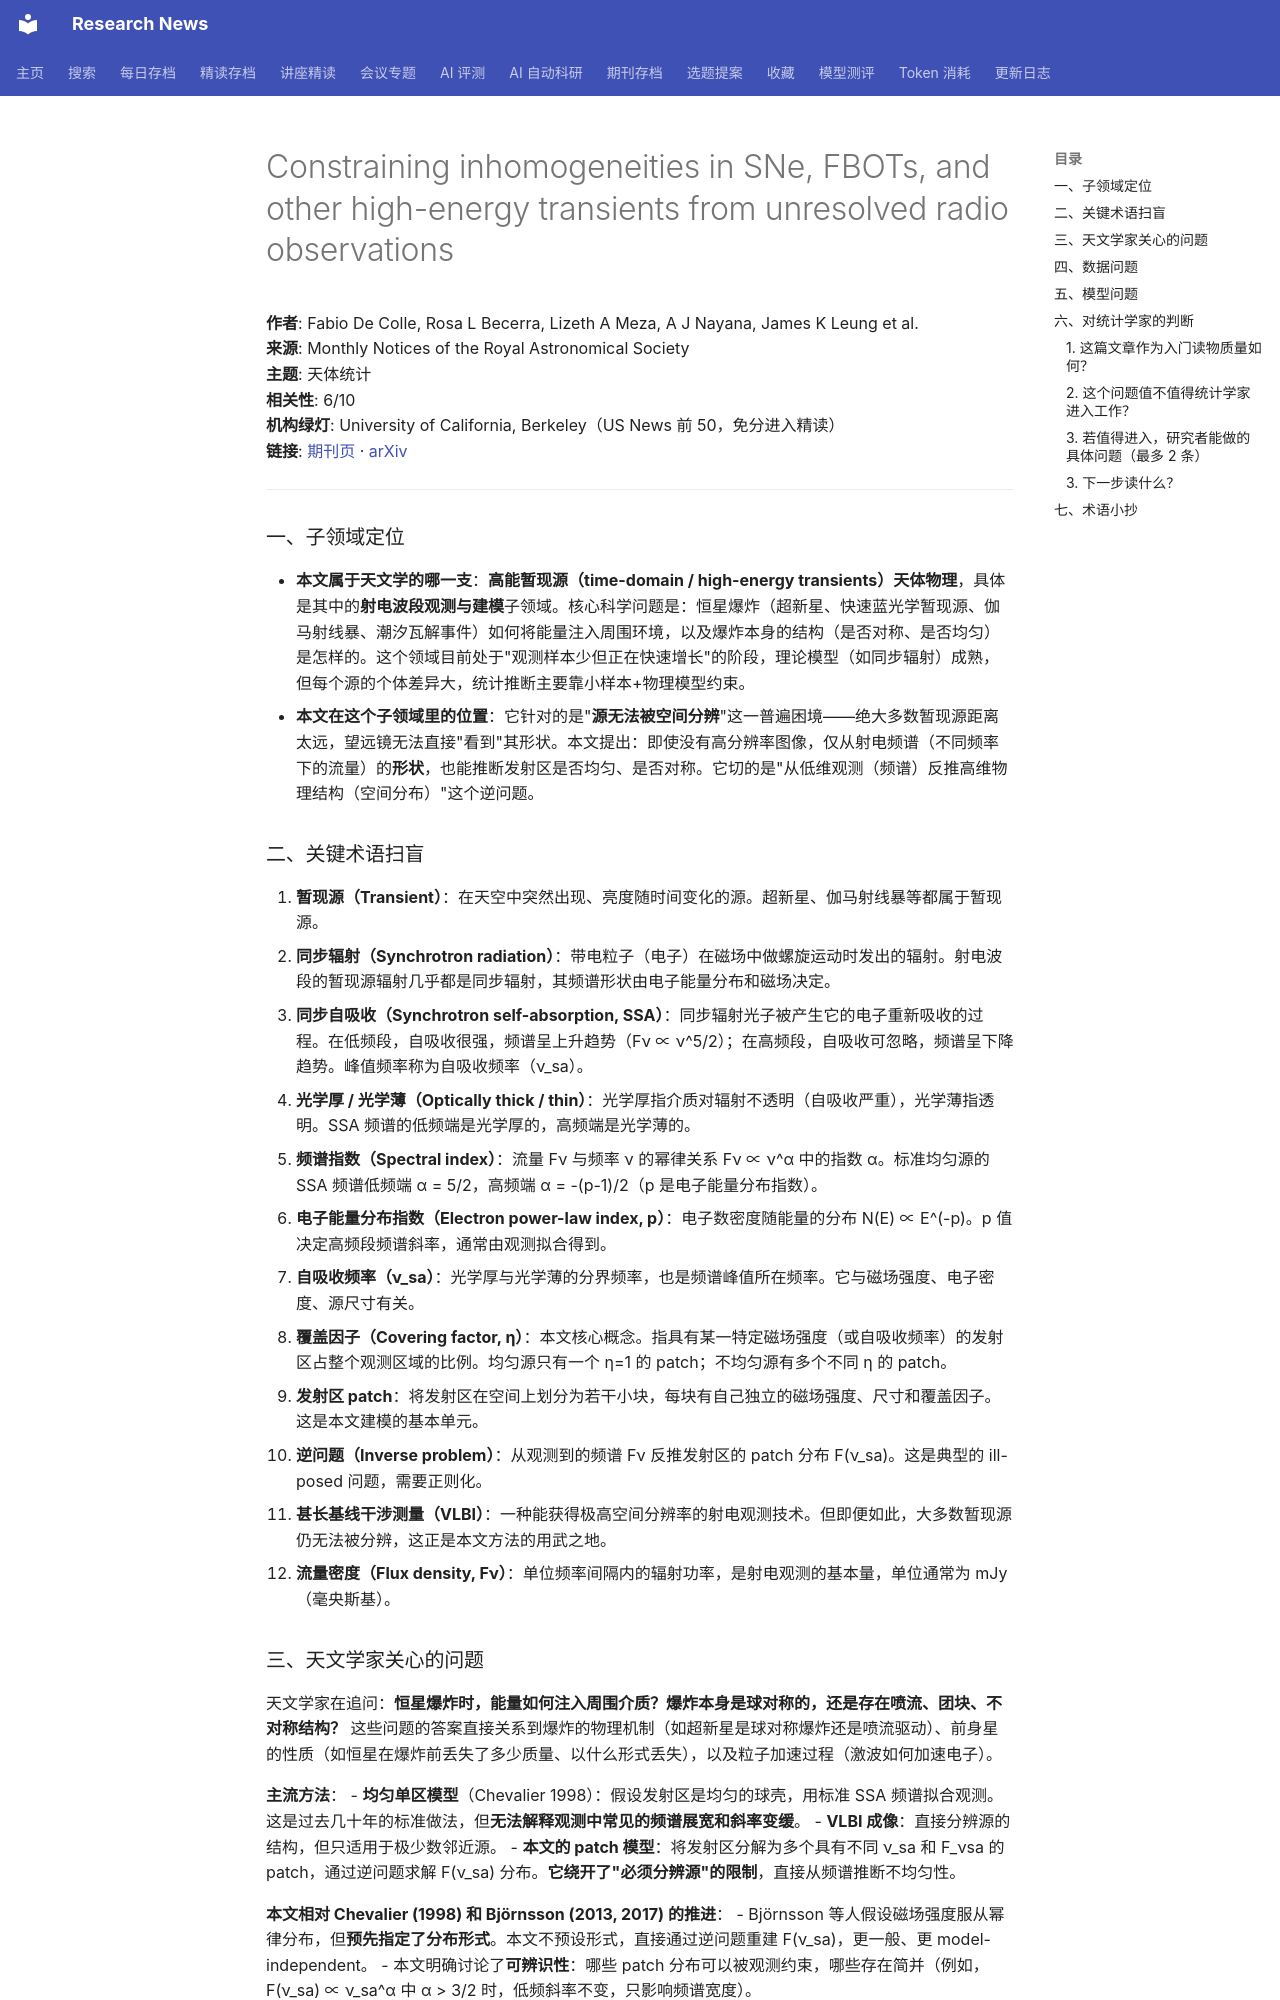

repository: cxy0714/research-news · page: deep_reads/2026-10-12-10.1093_mnras_stag1795/index.html · generator: mkdocs

# Constraining inhomogeneities in SNe, FBOTs, and other high-energy transients from unresolved radio observations

**作者**: Fabio De Colle, Rosa L Becerra, Lizeth A Meza, A J Nayana, James K Leung et al.  
**来源**: Monthly Notices of the Royal Astronomical Society  
**主题**: 天体统计  
**相关性**: 6/10  
**机构绿灯**: University of California, Berkeley（US News 前 50，免分进入精读）  
**链接**: [期刊页](https://doi.org/10.1093/mnras/stag1795) · [arXiv](https://arxiv.org/abs/2606.12846)

---

### 一、子领域定位

- **本文属于天文学的哪一支**：**高能暂现源（time-domain / high-energy transients）天体物理**，具体是其中的**射电波段观测与建模**子领域。核心科学问题是：恒星爆炸（超新星、快速蓝光学暂现源、伽马射线暴、潮汐瓦解事件）如何将能量注入周围环境，以及爆炸本身的结构（是否对称、是否均匀）是怎样的。这个领域目前处于"观测样本少但正在快速增长"的阶段，理论模型（如同步辐射）成熟，但每个源的个体差异大，统计推断主要靠小样本+物理模型约束。
- **本文在这个子领域里的位置**：它针对的是"**源无法被空间分辨**"这一普遍困境——绝大多数暂现源距离太远，望远镜无法直接"看到"其形状。本文提出：即使没有高分辨率图像，仅从射电频谱（不同频率下的流量）的**形状**，也能推断发射区是否均匀、是否对称。它切的是"从低维观测（频谱）反推高维物理结构（空间分布）"这个逆问题。

### 二、关键术语扫盲

1. **暂现源（Transient）**：在天空中突然出现、亮度随时间变化的源。超新星、伽马射线暴等都属于暂现源。
2. **同步辐射（Synchrotron radiation）**：带电粒子（电子）在磁场中做螺旋运动时发出的辐射。射电波段的暂现源辐射几乎都是同步辐射，其频谱形状由电子能量分布和磁场决定。
3. **同步自吸收（Synchrotron self-absorption, SSA）**：同步辐射光子被产生它的电子重新吸收的过程。在低频段，自吸收很强，频谱呈上升趋势（Fν ∝ ν^5/2）；在高频段，自吸收可忽略，频谱呈下降趋势。峰值频率称为自吸收频率（ν_sa）。
4. **光学厚 / 光学薄（Optically thick / thin）**：光学厚指介质对辐射不透明（自吸收严重），光学薄指透明。SSA 频谱的低频端是光学厚的，高频端是光学薄的。
5. **频谱指数（Spectral index）**：流量 Fν 与频率 ν 的幂律关系 Fν ∝ ν^α 中的指数 α。标准均匀源的 SSA 频谱低频端 α = 5/2，高频端 α = -(p-1)/2（p 是电子能量分布指数）。
6. **电子能量分布指数（Electron power-law index, p）**：电子数密度随能量的分布 N(E) ∝ E^(-p)。p 值决定高频段频谱斜率，通常由观测拟合得到。
7. **自吸收频率（ν_sa）**：光学厚与光学薄的分界频率，也是频谱峰值所在频率。它与磁场强度、电子密度、源尺寸有关。
8. **覆盖因子（Covering factor, η）**：本文核心概念。指具有某一特定磁场强度（或自吸收频率）的发射区占整个观测区域的比例。均匀源只有一个 η=1 的 patch；不均匀源有多个不同 η 的 patch。
9. **发射区 patch**：将发射区在空间上划分为若干小块，每块有自己独立的磁场强度、尺寸和覆盖因子。这是本文建模的基本单元。
10. **逆问题（Inverse problem）**：从观测到的频谱 Fν 反推发射区的 patch 分布 F(ν_sa)。这是典型的 ill-posed 问题，需要正则化。
11. **甚长基线干涉测量（VLBI）**：一种能获得极高空间分辨率的射电观测技术。但即便如此，大多数暂现源仍无法被分辨，这正是本文方法的用武之地。
12. **流量密度（Flux density, Fν）**：单位频率间隔内的辐射功率，是射电观测的基本量，单位通常为 mJy（毫央斯基）。

### 三、天文学家关心的问题

天文学家在追问：**恒星爆炸时，能量如何注入周围介质？爆炸本身是球对称的，还是存在喷流、团块、不对称结构？** 这些问题的答案直接关系到爆炸的物理机制（如超新星是球对称爆炸还是喷流驱动）、前身星的性质（如恒星在爆炸前丢失了多少质量、以什么形式丢失），以及粒子加速过程（激波如何加速电子）。

**主流方法**：
- **均匀单区模型**（Chevalier 1998）：假设发射区是均匀的球壳，用标准 SSA 频谱拟合观测。这是过去几十年的标准做法，但**无法解释观测中常见的频谱展宽和斜率变缓**。
- **VLBI 成像**：直接分辨源的结构，但只适用于极少数邻近源。
- **本文的 patch 模型**：将发射区分解为多个具有不同 ν_sa 和 F_νsa 的 patch，通过逆问题求解 F(ν_sa) 分布。**它绕开了"必须分辨源"的限制**，直接从频谱推断不均匀性。

**本文相对 Chevalier (1998) 和 Björnsson (2013, 2017) 的推进**：
- Björnsson 等人假设磁场强度服从幂律分布，但**预先指定了分布形式**。本文不预设形式，直接通过逆问题重建 F(ν_sa)，更一般、更 model-independent。
- 本文明确讨论了**可辨识性**：哪些 patch 分布可以被观测约束，哪些存在简并（例如，F(ν_sa) ∝ ν_sa^α 中 α > 3/2 时，低频斜率不变，只影响频谱宽度）。
